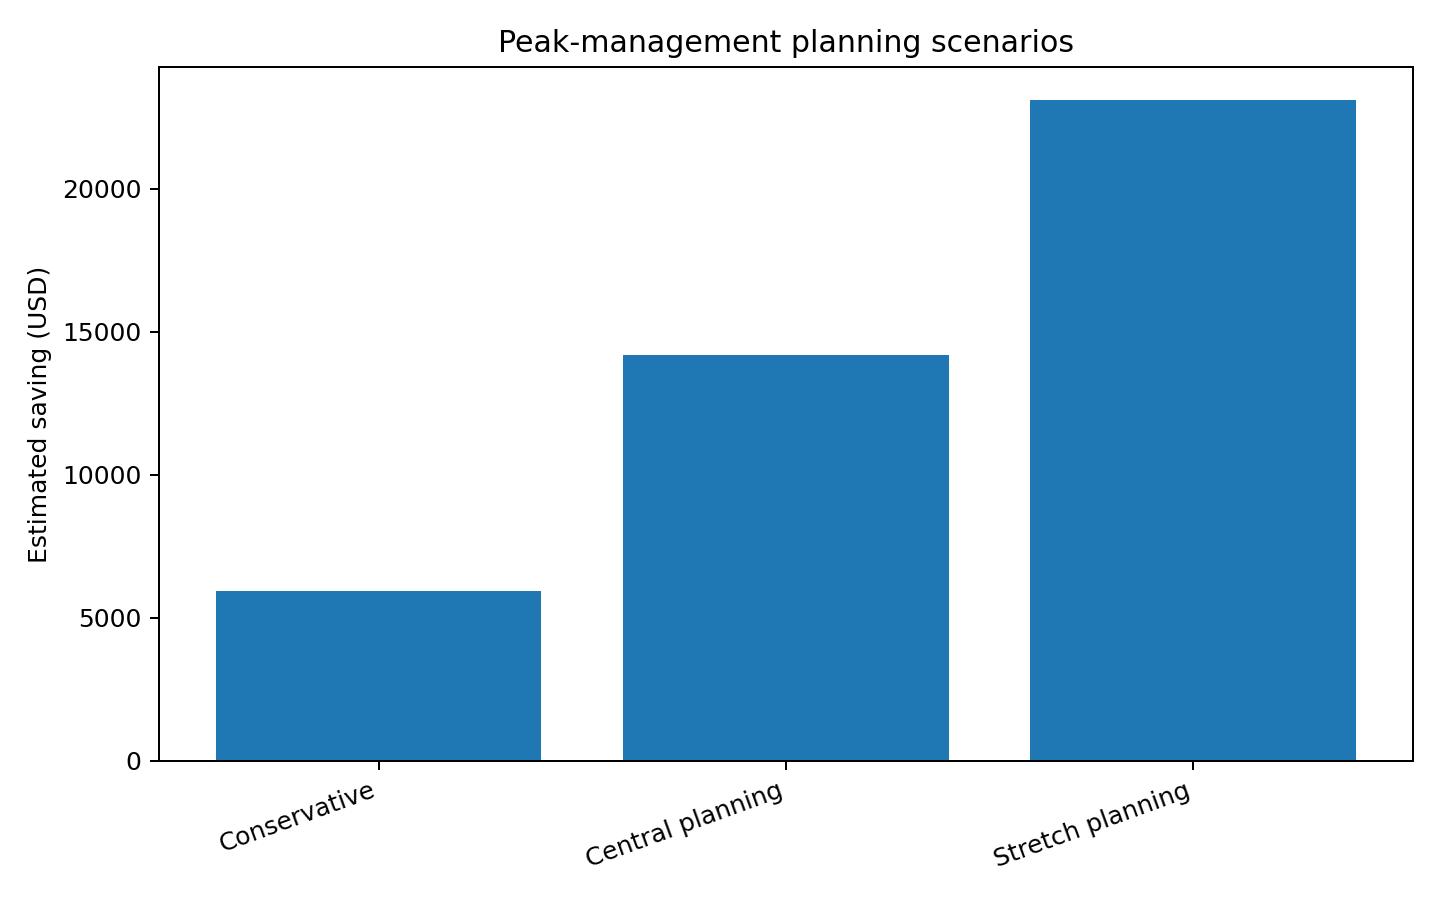

The data file committed next to this chart (first rows):
scenario, peak_demand_reduction_fraction, peak_to_standard_shift_fraction, peak_to_offpeak_shift_fraction, estimated_demand_charge_saving_usd, estimated_time_shift_saving_usd, estimated_total_saving_usd, estimated_saving_percent_of_baseline
Conservative, 0.03, 0.01, 0.0, 2110, 3840, 5950, 0.99
Central planning, 0.05, 0.02, 0.005, 3517, 10654, 14170, 2.35
Stretch planning, 0.08, 0.03, 0.01, 5626, 17468, 23094, 3.83
